Labelled photos from "data_processed", an image-classification folder in 1Line25/Brain-Tumor-Detection-AI. The possible labels are: glioma tumor, meningioma tumor, no tumor, pituitary tumor.

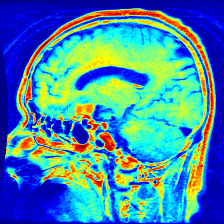
Label: pituitary tumor

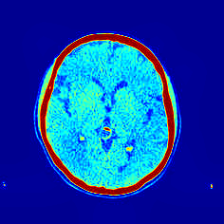
Label: no tumor

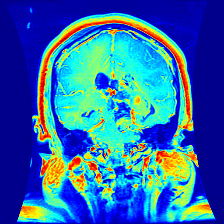
Label: glioma tumor

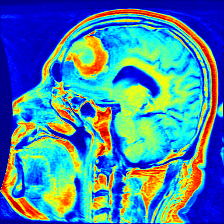
Label: meningioma tumor

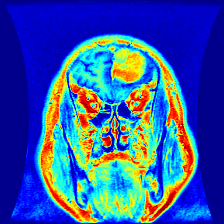
Label: meningioma tumor

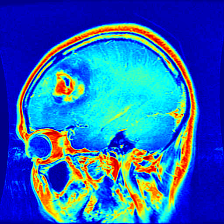
Label: glioma tumor
